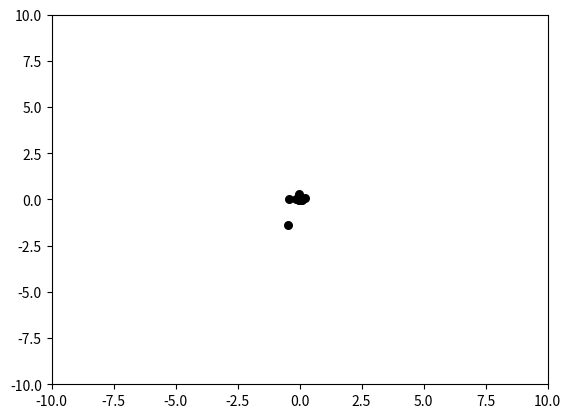

Write the Python code that produced this figure.
# -*- coding:utf-8 -*-
# @Time: 2021/9/24 11:25
# @Author: Zhanyi Hou
# @Email: 1295752786@qq.com
# @File: pos.py

import numpy as np
import matplotlib.pyplot as plt


class PSO(object):
    def __init__(self, population_size, max_steps):
        self.w = 0.6  # 惯性权重
        self.c1 = self.c2 = 2
        self.population_size = population_size  # 粒子群数量
        self.dim = 2  # 搜索空间的维度
        self.max_steps = max_steps  # 迭代次数
        self.x_bound = [-10, 10]  # 解空间范围
        self.x = np.random.uniform(self.x_bound[0], self.x_bound[1],
                                   (self.population_size, self.dim))  # 初始化粒子群位置
        self.v = np.random.rand(self.population_size, self.dim)  # 初始化粒子群速度
        fitness = self.calculate_fitness(self.x)
        self.p = self.x  # 个体的最佳位置
        self.pg = self.x[np.argmin(fitness)]  # 全局最佳位置
        self.individual_best_fitness = fitness  # 个体的最优适应度
        self.global_best_fitness = np.min(fitness)  # 全局最佳适应度

    def calculate_fitness(self, x):
        return np.sum(np.square(x), axis=1)

    def evolve(self):
        fig = plt.figure()
        for step in range(self.max_steps):
            r1 = np.random.rand(self.population_size, self.dim)
            r2 = np.random.rand(self.population_size, self.dim)
            # 更新速度和权重
            self.v = self.w * self.v + self.c1 * r1 * (self.p - self.x) + self.c2 * r2 * (self.pg - self.x)
            self.x = self.v + self.x
            plt.clf()
            plt.scatter(self.x[:, 0], self.x[:, 1], s=30, color='k')
            plt.xlim(self.x_bound[0], self.x_bound[1])
            plt.ylim(self.x_bound[0], self.x_bound[1])
            plt.pause(0.01)
            fitness = self.calculate_fitness(self.x)
            # 需要更新的个体
            update_id = np.greater(self.individual_best_fitness, fitness)
            self.p[update_id] = self.x[update_id]
            self.individual_best_fitness[update_id] = fitness[update_id]
            # 新一代出现了更小的fitness，所以更新全局最优fitness和位置
            if np.min(fitness) < self.global_best_fitness:
                self.pg = self.x[np.argmin(fitness)]
                self.global_best_fitness = np.min(fitness)
            print('best fitness: %.5f, mean fitness: %.5f' % (self.global_best_fitness, np.mean(fitness)))


pso = PSO(100, 100)
pso.evolve()
plt.show()